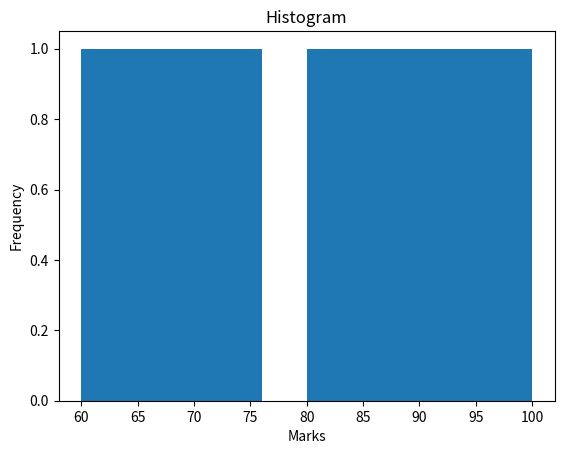

Generate this figure with matplotlib:
import matplotlib.pyplot as plt
marks = [60, 65, 70, 75, 80, 85, 90, 95, 100]
plt.hist(marks)
plt.title("Histogram")
plt.xlabel("Marks")
plt.ylabel("Frequency")
plt.show()
